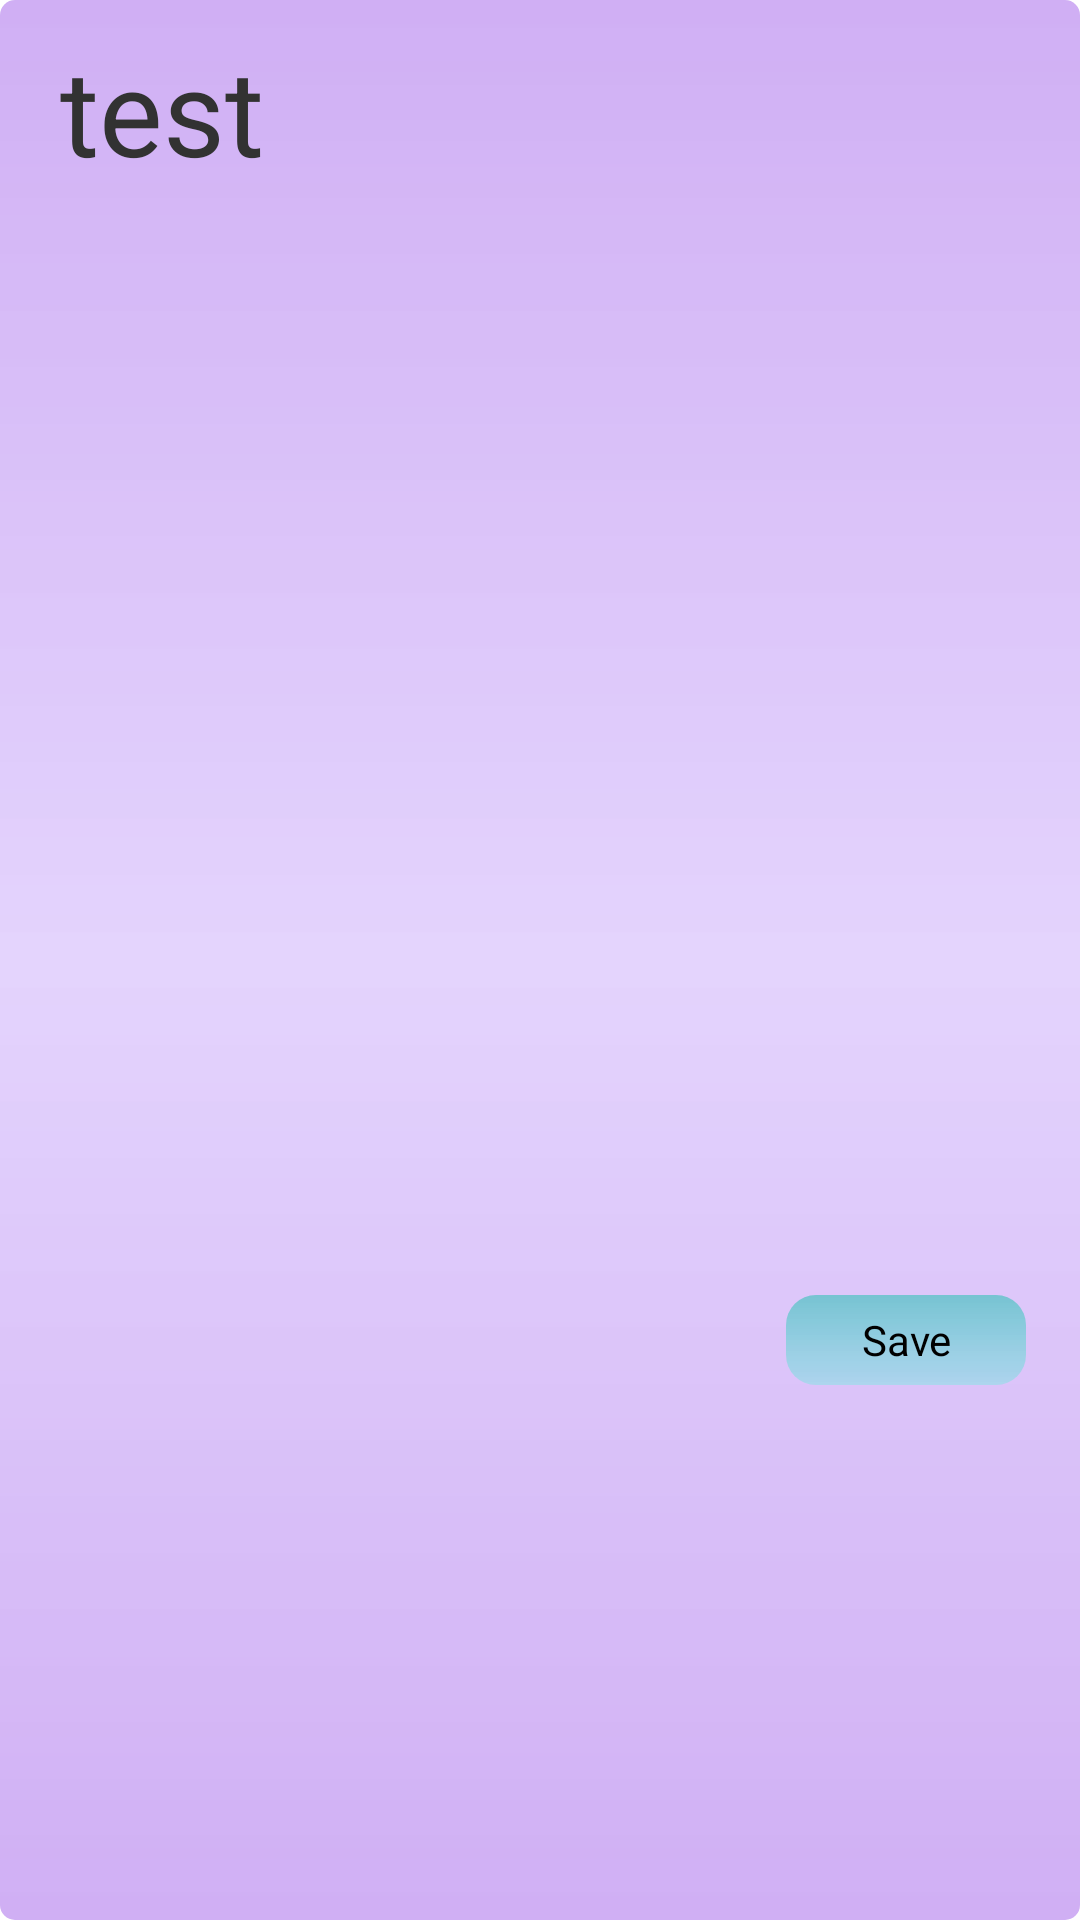

Reconstruct the res/layout file that produces this screen, plus the resources it refers to.
<!-- AndroidManifest.xml: application theme AppTheme -->
<!-- res/layout/translation_edit_popup_activity.xml -->
<?xml version="1.0" encoding="utf-8"?>
<androidx.constraintlayout.widget.ConstraintLayout xmlns:android="http://schemas.android.com/apk/res/android"
    android:layout_width="match_parent"
    android:layout_height="wrap_content"
    xmlns:app="http://schemas.android.com/apk/res-auto"
    android:background="@drawable/flashcard_background"
    >
    <TextView
        android:id="@+id/word_item"
        android:layout_width="wrap_content"
        android:layout_height="wrap_content"
        android:layout_marginVertical="10dp"
        android:layout_marginLeft="20dp"
        android:text="test"
        android:textSize="40sp"
        app:layout_constraintTop_toTopOf="parent"
        app:layout_constraintLeft_toLeftOf="parent"/>

    <androidx.cardview.widget.CardView
        android:id="@+id/card_view"
        android:layout_width="0dp"
        android:layout_height="wrap_content"
        app:layout_constrainedHeight="true"
        app:layout_constraintVertical_bias="0.0"
        android:background="@drawable/flashcard_background"
        app:layout_constraintWidth_percent="0.9"
        app:layout_constraintLeft_toLeftOf="parent"
        app:layout_constraintRight_toRightOf="parent"
        app:layout_constraintTop_toBottomOf="@id/word_item"
        app:layout_constraintBottom_toTopOf="@id/add_card_button"
        android:layout_marginBottom="20dp">


        <ScrollView
            android:layout_width="match_parent"
            android:layout_height="wrap_content"

            app:layout_constraintBottom_toBottomOf="@id/card_view"
            app:layout_constraintLeft_toLeftOf="@id/card_view"
            app:layout_constraintRight_toRightOf="@id/card_view"
            app:layout_constraintTop_toBottomOf="@id/card_view">

            <LinearLayout
                android:id="@+id/translation_entry_container"
                android:layout_width="match_parent"
                android:layout_height="wrap_content"
                android:orientation="vertical">

            </LinearLayout>
        </ScrollView>
    </androidx.cardview.widget.CardView>

    <Button
        android:id="@+id/add_card_button"
        android:layout_width="80dp"
        android:layout_height="30dp"
        android:layout_marginVertical="8dp"
        android:text="@string/save_button"
        android:background="@drawable/basic_action_button"
        app:layout_constraintBottom_toBottomOf="parent"
        app:layout_constraintEnd_toEndOf="@id/card_view"
        app:layout_constraintTop_toBottomOf="@+id/card_view" />
</androidx.constraintlayout.widget.ConstraintLayout>
<!-- resources referenced by this layout -->
<resources>
  <!-- drawable basic_action_button (drawable) -->
  <?xml version="1.0" encoding="utf-8"?>
  <shape xmlns:android="http://schemas.android.com/apk/res/android"
      android:shape="rectangle">
      <solid android:color="#eea6d7ec" />
      <gradient
          android:type="linear"
          android:angle="90"
          android:startColor="#eea6d7ec"
          android:endColor="#6fc3cf" />
      <corners android:bottomRightRadius="10dp"
          android:bottomLeftRadius="10dp"
          android:topRightRadius="10dp"
          android:topLeftRadius="10dp"/>
  </shape>
  <!-- drawable flashcard_background (drawable) -->
  <?xml version="1.0" encoding="utf-8"?>
  <shape xmlns:android="http://schemas.android.com/apk/res/android"
      android:shape="rectangle">
      <gradient
          android:type="linear"
          android:angle="90"
          android:startColor="#D0AFF4"
          android:centerColor="#EEE2D1FD"
          android:endColor="#D0AFF4" />
      <corners android:radius="5dp"/>
  </shape>
  <string name="save_button">Save</string>
  <style name="AppTheme" parent="android:Theme.Light">
      
  </style>
</resources>
